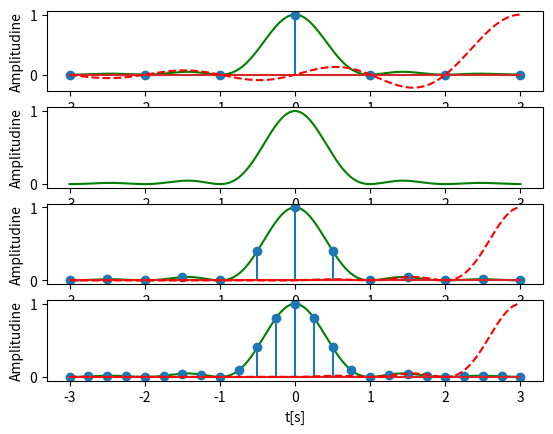

Generate this figure with matplotlib:
import numpy as np
import matplotlib.pyplot as plt
import scipy as sp

# (1)

x = lambda t, B : np.sinc( B * t )**2
x_hat = lambda t, X, T_s : sum( [ X[i] * np.sinc( (t - i*T_s)/T_s ) for i in range(0,len(X)) ]   )

# sa afisez sinc-ul ce corespunde pt. i = 0



E_t = np.linspace(-3, 3, 1600)

fig, axs = plt.subplots(4,1)

for ax in axs.flat:
    ax.plot( E_t, x(E_t, 1), "g-" )
    ax.set_xlabel("t[s]")
    ax.set_ylabel("Amplitudine")
# f_s = 1
E_1 = np.concatenate( [ np.linspace(-3, 0, 4), np.linspace(0, 3, 4)[1:] ] )
# Obs: trb 4 esantioane pe [-3,0] sau [0,3], ca sa avem "3 perioade de lungime 1" 
# (gardurile si parii)
# In general, trb len(Interval)/n + 1 esantioane pt a a avea "n perioade de lungime 1"

# f_s = 1,5 
#E_2 = np.concatenate( [ np.linspace(-3, 0, 9/2+1), np.linspace(0, 3, 9/2+1)[1:] ] )

# f_s = 2 
E_3 = np.concatenate( [ np.linspace(-3, 0, 6+1), np.linspace(0, 3, 6+1)[1:] ] )
# f_s = 4
E_4 = np.concatenate( [ np.linspace(-3, 0, 12+1), np.linspace(0, 3, 12+1)[1:] ] )


axs[0].stem( E_1, x(E_1, 1), "o-" )
#axs[1].stem( E_2, x(E_2, 1) )
axs[2].stem( E_3, x(E_3, 1) )
axs[3].stem( E_4, x(E_4, 1) )

axs[0].plot( E_t, x_hat(E_t, x(E_1, 1), 1), "r--" )
#axs[1].plot( E_t, x_hat(E_t, x(E_2, 1), 1/1.5), "r-" )
axs[2].plot( E_t, x_hat(E_t, x(E_3, 1), 1/2), "r--" )
axs[3].plot( E_t, x_hat(E_t, x(E_4, 1), 1/4), "r--" )




plt.show()



